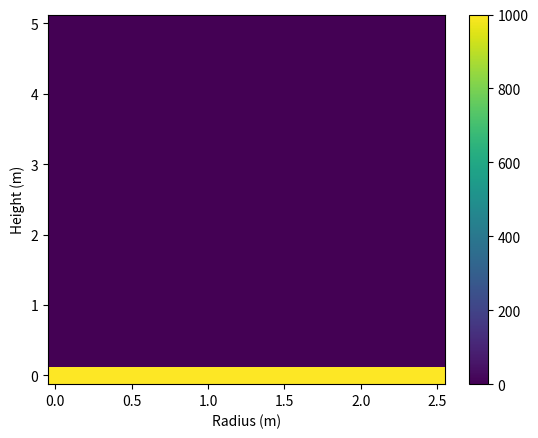

This chart was generated by the following Python code:
# -*- coding: utf-8 -*-
"""
Created on Fri Jun  6 08:53:18 2025

@author: au277187
"""
import numpy as np
from scipy.integrate import solve_ivp
import matplotlib.pyplot as plt

D = 2.2*0.00001 # m^2/s
Z = 5 # tank is 5 m tall
R = 2.5 # tank radius is 2.5 meter
dz = 0.25 # step size in z direction
dr = 0.1 # step size in r direction
z_grid = np.arange(0, Z + dz, dz)  # tank is 5 meter high
r_grid = np.arange(0, R + dr, dr) 
ks = 0.0005 # reaction rate constant at wall surface, m/s
ka = 0.00001 # mass transfer at top, m/s
Nr = len(r_grid) # nodes (descritization points) in the r direction
Nz = len(z_grid) # nodes (descritization points) in the z direction
c = np.zeros((Nz, Nr))
c[0,:] = 1000
# solve_ivp() takes a flat (1D array as inital values)
c0_flat = c.flatten(order='F')

def dcdt(t, c_flat, D, dz, dr, ks, ka, Nr, Nz, r_grid):
    
    # Reshape to two dimensions for better intuitive understanding
    c = c_flat.reshape((Nz, Nr), order='F')
    dcdt = np.zeros_like(c)
    
    Ni = Nz - 1 # last index position on z axis
    Nj = Nr - 1 # last index position on r axis
    
    # 1. BC at bottom: 
    # Dirichlet condition where all c(z=0, r) = 1000 ppm.
    # Setting change over time to 0
    # initial conditions
    dcdt[0,:] = 0 # first row (z = 0) and all r (r = :)

    # 2. BC at top: 
    # Robin condition, H2S removal by convection to bulk air 
    # Ficks first law: J = -D * (dC/dz)
    
    # Mass transfer coefficient: J = ka*(C-Cair), C_air = 0
    # ka * (C[Ni,:]) = -D * dC/dz
    # ka * (C[Ni,:]) = -D * (c[Ni+1, :] - c[Ni-1, :])/(2*dz) 
    # isolate the ghost point C[Ni+1,:]. 
    # C_up = c[Ni-1, :] - ka*2*dz*c[Ni, :]/D
    for j in range(1, Nj):
        
        # ghost point above top
        C_up = c[Ni-1, j] - ka*2*dz*c[Ni, j]/D
        
        # diffusion in z dimension at boundary, substitute C_up
        d2cdz2 = (c[Ni-1, j] - 2*c[Ni, j] + C_up) / dz**2
        
        # diffusion in r dimension (nothing special)
        d2cdr2 = (c[Ni, j-1] - 2*c[Ni, j] + c[Ni, j+1]) / dr**2
        dcdr   = (c[Ni, j+1] - c[Ni, j-1]) / (2*dr)
        
        # full governing equation at top boundary
        dcdt[Ni,j] = D * (d2cdz2 + d2cdr2 + 1/r_grid[j] * dcdr)
    
    # 3. BC at left (center)
    # Neumann condition, where we have symmetry in center
    # if symnmetry, then at the center dC/dr = 0.
    # We skip first and last index, because these at defined from BC1 and BC2
    # dc/dr = 0 = (c[1:-1, 1] - c[1:-1, -1])/(2*dr). Means c[1:-1, -1] = c[1:-1, 1]
    # now we must remember that it is cylindrical coordinates! for dcdt
    # diffusion equation part in radial dimension
    # dcdt = D * (d2cdr2 + 1/r * dcdr)
    # discretize it with central difference and set the dcdr is = 0 due to symmetry. 
    # dcdt[:, 0] = D * ((c[:, -1]- 2*c[:, 0] + c[:, 1])/dr**2 + 0)
    # but substitute c[:, -1] with c[:, 1] due to flux = 0 as explained above.
    for i in range(1, Ni):
        
        # ghost point to the left
        C_left = c[i, 1]
        
        # diffusion in z dimension at boundary (nothing special)
        d2cdz2 = (c[i-1, 0] - 2*c[i, 0] + c[i+1, 0])/dz**2
        
        # diffusion in r dimension at boundary, substitute with C_left
        d2cdr2 = (c[i, 1]- 2*c[i, 0] + C_left)/dr**2
        dcdr   = 0
        
        # full governing equation at top boundary
        # dcdt = D * (d2cdz2 + d2cdr2 + 1/r * dcdr)
        dcdt[i, 0] = D *(d2cdz2 + d2cdr2)

    # Upper left corner
    C_top = c[Ni-1, 0] - 2*dz/D * ka * c[Ni,0]  # ghost point in z for Robin BC
    C_left = c[Ni, 1]                           # ghost point in r for symmetry
    d2cdz2 = (c[Ni-1, 0] - 2*c[Ni,0] + C_top) / dz**2      # central difference in z
    d2cdr2 = (C_left - 2*c[Ni,0] + c[Ni,1]) / dr**2        # central difference in r using ghost point
    dcdt[Ni,0] = D * (d2cdz2 + d2cdr2)
    
    # 4. BC at the right (wall)    
    # Robin condition at the side of the wall, where flux is controlled 
    # by the reaction rate.
    # J = -D * dc/dr = ks * c[R]

    # -D * (c[1:-1, Nj+1] - c[1:-1, Nj+1])/(2*dr) = Dks * c[1:-1, Nj]
    # isolate c[1:-1, Nj+1]
    # c[1:-1, Nj+1] = -ks * 2*dr/D * c[1:-1, Nj] + c[1:-1, Nj-1]
    # substitute into central difference approximation of dcdt which is
    # dcdt[1:-1, Nj] = D * ((c[1:-1, Nj-1] - 2*c[1:-1, Nj] + c[1:-1, Nj+1])/dr**2 + 1/r[Nj]*(c[1:-1, Nj+1] - c[1:-1, Nj-1])/(2*dr))) - ks * c[1:-1, Nj]             
    # and substitute c[1:-1, Nj + 1] with C_N_right
    # the reaction is handled through the the robin condition
    for i in range(1, Ni):
        
        # ghost point to the right
        C_right = -ks*2*dr/D * c[i, Nj] + c[i, Nj-1]
        
        # diffusion in z dimension at boundary (nothing special)
        d2cdz2 = (c[i-1, Nj] - 2*c[i, Nj] + c[i+1, Nj])/dz**2
        
        # diffusion in r dimension at boundary, substitute
        d2cdr2 = (c[i, Nj-1] - 2*c[i, Nj] + C_right)/dr**2
        dcdr = (C_right - c[i, Nj-1])/(2*dr)
        
        # full governing PDE at right boundary
        # dcdt = D * (d2cdz2 + d2cdr2 + 1/r * dcdr)
        dcdt[i, Nj] = D * (d2cdz2 + d2cdr2 + 1/r_grid[Nj] * dcdr)
    
    # Upper right corner
    C_right = -ks*2*dr/D * c[Ni, Nj] + c[Ni, Nj-1]   
    C_top = -ka*2*dz/D * c[Ni, Nj] + c[Ni -1, Nj]
    d2cdz2 = (c[Ni-1, Nj] - 2*c[Ni,Nj] + C_top) / dz**2 # robin condition for convection
    d2cdr2 = (c[Ni, Nj-1] - 2*c[Ni,Nj] + C_right)/dr**2 # robin condition for reaction at wall
    dcdr   = (C_right - c[Ni, Nj-1])/(2*dr)
    dcdt[Ni,Nj] = D*(d2cdz2 + d2cdr2 + 1/r_grid[Nj]*dcdr)
    
    #interior points
    for j in range(1, Nj): # excluding last point (boundary). j is index along r dim
        for i in range(1, Ni): # excluding last point (boundary). i is index along z dim
        # dcdt = D * (d2cdz2 + d2cdr2 + 1/r * dcdr)
            d2cdz2 =     (c[i-1,j] - 2 * c[i, j] + c[i+1, j])/dz**2
            d2cdr2 =     (c[i, j-1] -2*c[i, j] + c[i, j+1])/dr**2
            dcdr   =     (c[i, j+1] - c[i, j-1])/(2*dr)  
            dcdt[i, j] = D * (d2cdz2 + d2cdr2 + 1/r_grid[j] * dcdr)
    
    # now we need to flatten it (make it 1D again for solve_ivp)
    dcdt = dcdt.flatten(order = 'F')        
    
    return dcdt

tmax = 60 * 60 * 24 * 1 # 1 day in seconds
sol = solve_ivp(dcdt, [0, tmax], y0 = c0_flat, method='LSODA', 
                t_eval=np.linspace(0, tmax, 100), 
                args=(D, dz, dr, ks, ka, Nr, Nz, r_grid))

# create animation
import matplotlib.animation as animation

fig, ax = plt.subplots()

initial_data = sol.y[:, 0].reshape((Nz, Nr), order='F')
vmin, vmax = sol.y.min(), sol.y.max() 

pcm = ax.pcolormesh(r_grid, z_grid, initial_data, shading='auto',
                    vmin=vmin, vmax=vmax)
fig.colorbar(pcm, ax=ax)
ax.set_xlabel("Radius (m)")
ax.set_ylabel("Height (m)")

def update(i):
    new_data = sol.y[:, i].reshape((Nz, Nr), order='F')
    pcm.set_array(new_data.ravel())
    ax.set_title(f"Time: {sol.t[i]/3600:.2f} h")
    return pcm,

ani = animation.FuncAnimation(fig, update, frames=len(sol.t), interval=50)

plt.show()
